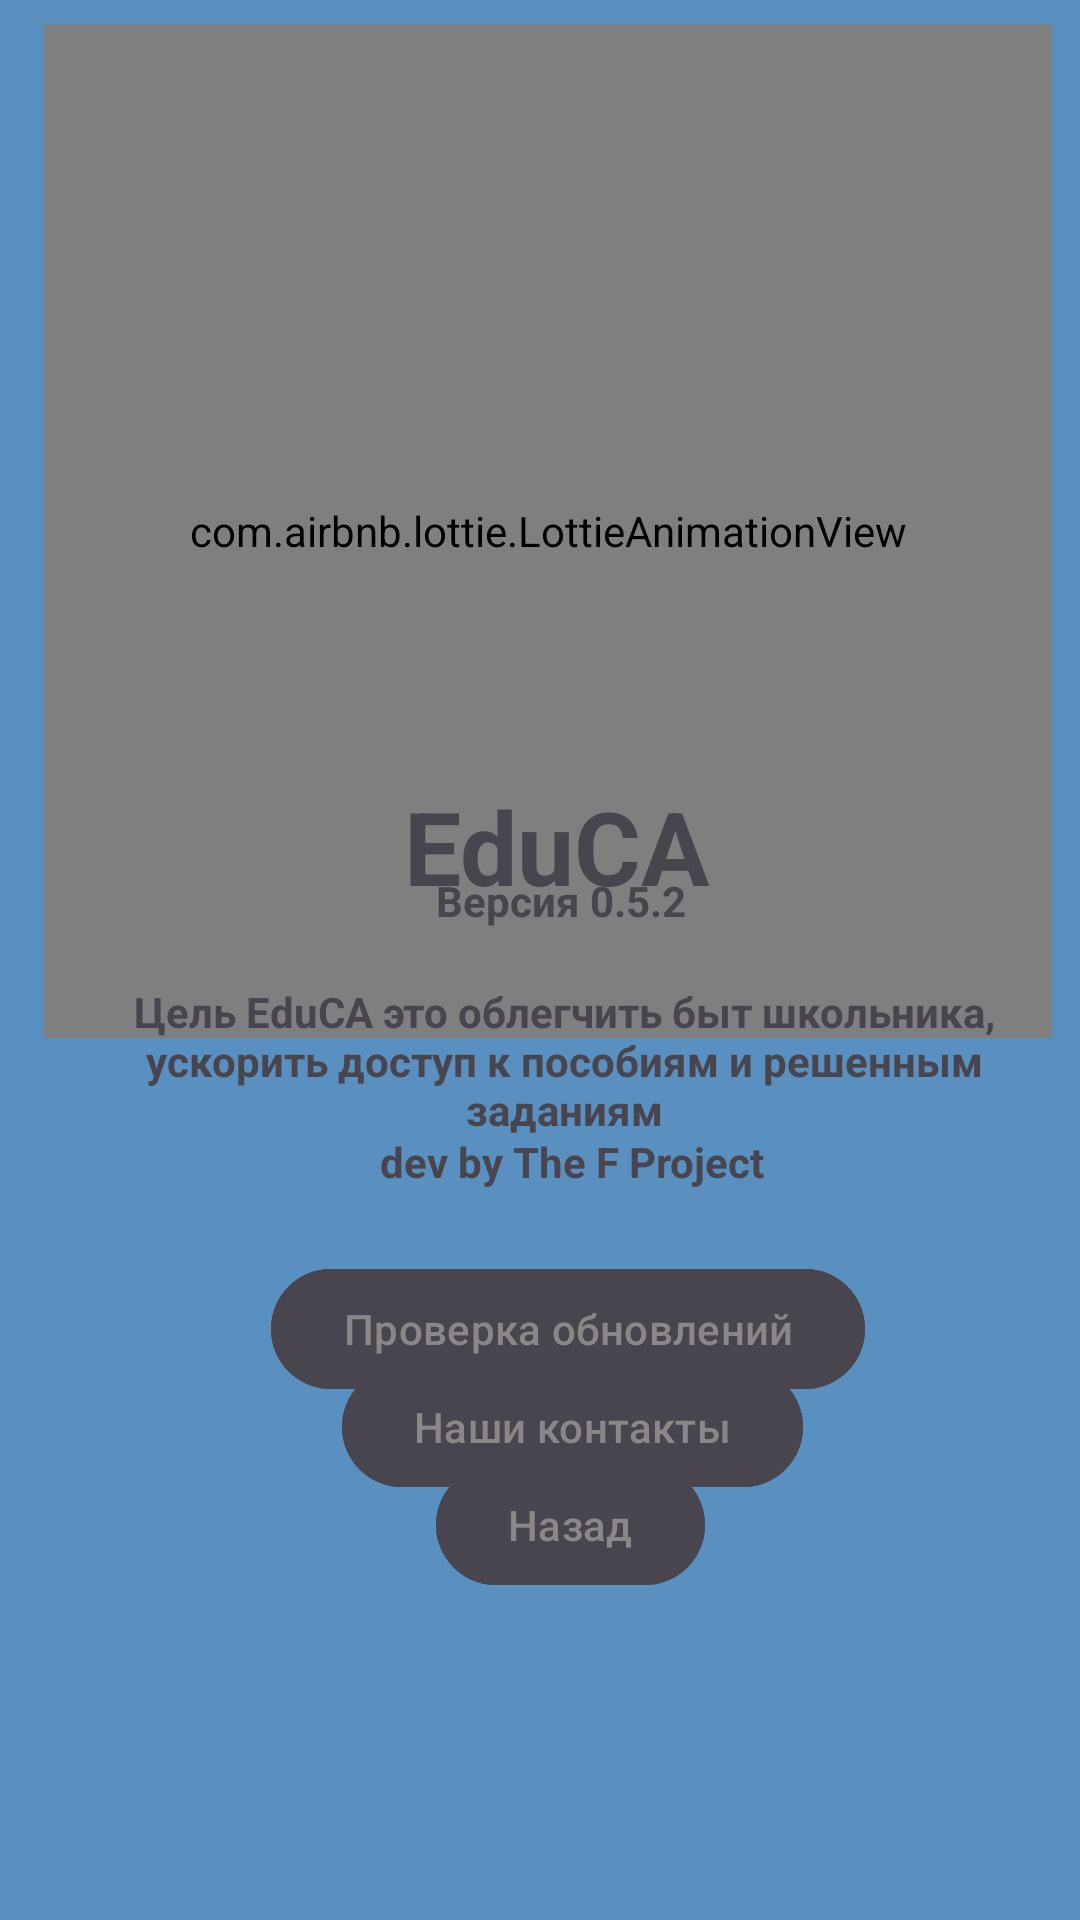

This screen was rendered from an Android layout file. Write that file and the resources it references.
<!-- AndroidManifest.xml: application theme Theme.Edu -->
<!-- res/layout/activity_tabout.xml -->
<?xml version="1.0" encoding="utf-8"?>
<androidx.constraintlayout.widget.ConstraintLayout xmlns:android="http://schemas.android.com/apk/res/android"
    xmlns:app="http://schemas.android.com/apk/res-auto"
    xmlns:tools="http://schemas.android.com/tools"
    android:id="@+id/main"
    android:layout_width="match_parent"
    android:layout_height="match_parent"
    android:background="@color/background"
    tools:context=".tabout">


    <com.airbnb.lottie.LottieAnimationView
        android:id="@+id/animationView"
        android:layout_width="336dp"
        android:layout_height="338dp"
        app:layout_constraintBottom_toBottomOf="parent"
        app:layout_constraintEnd_toEndOf="parent"
        app:layout_constraintHorizontal_bias="0.613"
        app:layout_constraintStart_toStartOf="parent"
        app:layout_constraintTop_toTopOf="parent"
        app:layout_constraintVertical_bias="0.027"
        app:lottie_autoPlay="true"
        app:lottie_fileName="tabout_anim.json"
        app:lottie_loop="true" />

    <TextView
        android:id="@+id/textView6"
        android:layout_width="110dp"
        android:layout_height="53dp"
        android:text="EduCA"
        android:textSize="34sp"
        android:textStyle="bold"
        app:layout_constraintBottom_toBottomOf="parent"
        app:layout_constraintEnd_toEndOf="parent"
        app:layout_constraintHorizontal_bias="0.538"
        app:layout_constraintStart_toStartOf="parent"
        app:layout_constraintTop_toTopOf="parent"
        app:layout_constraintVertical_bias="0.442" />

    <TextView
        android:id="@+id/textView13"
        android:layout_width="301dp"
        android:layout_height="62dp"
        android:text="Цель EduCA это облегчить быт школьника, ускорить доступ к пособиям и решенным заданиям"
        android:textAlignment="center"
        android:textSize="14sp"
        android:textStyle="bold"
        app:layout_constraintBottom_toBottomOf="parent"
        app:layout_constraintEnd_toEndOf="parent"
        app:layout_constraintHorizontal_bias="0.638"
        app:layout_constraintStart_toStartOf="parent"
        app:layout_constraintTop_toTopOf="parent"
        app:layout_constraintVertical_bias="0.567" />

    <Button
        android:id="@+id/button7"
        android:layout_width="wrap_content"
        android:layout_height="wrap_content"
        android:text="Наши контакты"
        android:backgroundTint="@color/buttontextcolor"
        android:textColor="#8C8787"
        app:layout_constraintBottom_toBottomOf="parent"
        app:layout_constraintEnd_toEndOf="parent"
        app:layout_constraintHorizontal_bias="0.552"
        app:layout_constraintStart_toStartOf="parent"
        app:layout_constraintTop_toTopOf="parent"
        app:layout_constraintVertical_bias="0.763" />

    <Button
        android:id="@+id/button5"
        android:layout_width="wrap_content"
        android:layout_height="wrap_content"
        android:text="Назад"
        android:backgroundTint="@color/buttontextcolor"
        android:textColor="#8C8787"
        app:layout_constraintBottom_toBottomOf="parent"
        app:layout_constraintEnd_toEndOf="parent"
        app:layout_constraintHorizontal_bias="0.538"
        app:layout_constraintStart_toStartOf="parent"
        app:layout_constraintTop_toTopOf="parent"
        app:layout_constraintVertical_bias="0.818" />

    <TextView
        android:id="@+id/textView7"
        android:layout_width="131dp"
        android:layout_height="19dp"
        android:text="dev by The F Project"
        android:textSize="14sp"
        android:textStyle="bold"
        app:layout_constraintBottom_toBottomOf="parent"
        app:layout_constraintEnd_toEndOf="parent"
        app:layout_constraintHorizontal_bias="0.553"
        app:layout_constraintStart_toStartOf="parent"
        app:layout_constraintTop_toTopOf="parent"
        app:layout_constraintVertical_bias="0.608" />

    <TextView
        android:id="@+id/textView8"
        android:layout_width="98dp"
        android:layout_height="23dp"
        android:text="Версия 0.5.2"
        android:textAlignment="center"
        android:textSize="14sp"
        android:textStyle="bold"
        app:layout_constraintBottom_toBottomOf="parent"
        app:layout_constraintEnd_toEndOf="parent"
        app:layout_constraintHorizontal_bias="0.527"
        app:layout_constraintStart_toStartOf="parent"
        app:layout_constraintTop_toTopOf="parent"
        app:layout_constraintVertical_bias="0.471" />

    <Button
        android:id="@+id/button4"
        android:layout_width="wrap_content"
        android:layout_height="wrap_content"
        android:text="Проверка обновлений"
        android:backgroundTint="@color/buttontextcolor"
        android:textColor="#8C8787"
        app:layout_constraintBottom_toBottomOf="parent"
        app:layout_constraintEnd_toEndOf="parent"
        app:layout_constraintHorizontal_bias="0.558"
        app:layout_constraintStart_toStartOf="parent"
        app:layout_constraintTop_toTopOf="parent"
        app:layout_constraintVertical_bias="0.708" />

</androidx.constraintlayout.widget.ConstraintLayout>
<!-- resources referenced by this layout -->
<resources>
  <color name="background">#E44785B8</color>
  <color name="buttontextcolor">#49454F</color>
  <style name="Theme.Edu" parent="Base.Theme.Edu" />
  <style name="Base.Theme.Edu" parent="Theme.Material3.DayNight.NoActionBar">
          
          
      </style>
</resources>
